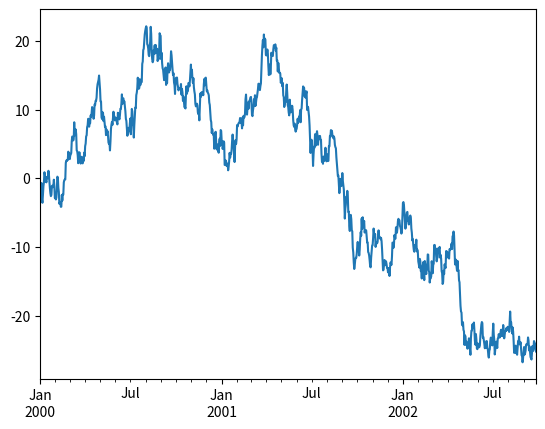
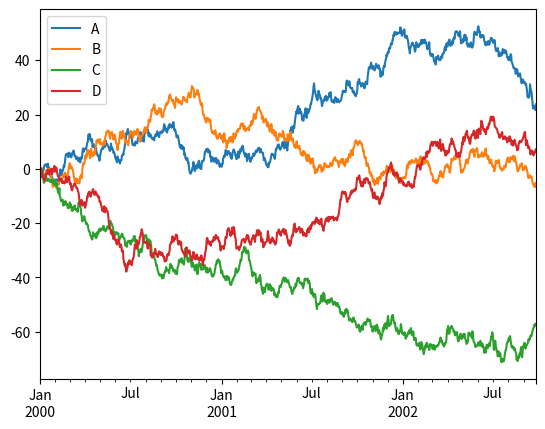

These charts were generated, in order, by the following Python code:
# [redacted]
#date:2018/10/8
import pandas as pd
import numpy as np
import matplotlib.pyplot as plt

plt.figure()
ts = pd.Series(np.random.randn(1000), index=pd.date_range('1/1/2000', periods=1000))
ts = ts.cumsum()
ts.plot()

plt.show()

# On a DataFrame, the plot() method is a convenience to plot all of the columns with labels:
df = pd.DataFrame(np.random.randn(1000,4), index = ts.index, columns=['A','B','C','D'])
print('orgin:\n',df)
df = df.cumsum()
print('solved:\n',df)
df.plot()
plt.legend(loc='best')
plt.show()